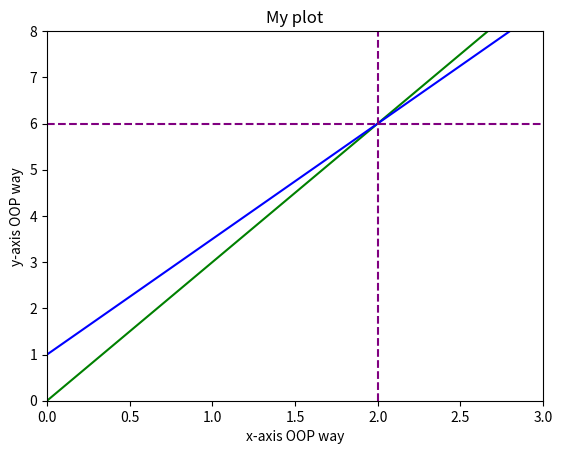

The matplotlib source for this figure:
import numpy as np
import matplotlib.pyplot as plt

x = np.linspace(-10,10,1000)
y1 = 3 * x
y2 = 1 + (5*x)/2

fig, ax = plt.subplots()
# plt.xlabel('x')
# plt.ylabel('y')
ax.set_title("My plot")
ax.set_xlabel('x-axis OOP way')
ax.set_ylabel('y-axis OOP way')
ax.set_xlim([0,3])
ax.set_ylim([0, 8])
ax.plot(x, y1, c='green')
ax.plot(x, y2, c='blue')
plt.axvline(x=2, color = 'purple', linestyle = '--')
_ = plt.axhline(y=6, color = 'purple', linestyle = '--')

plt.show()

